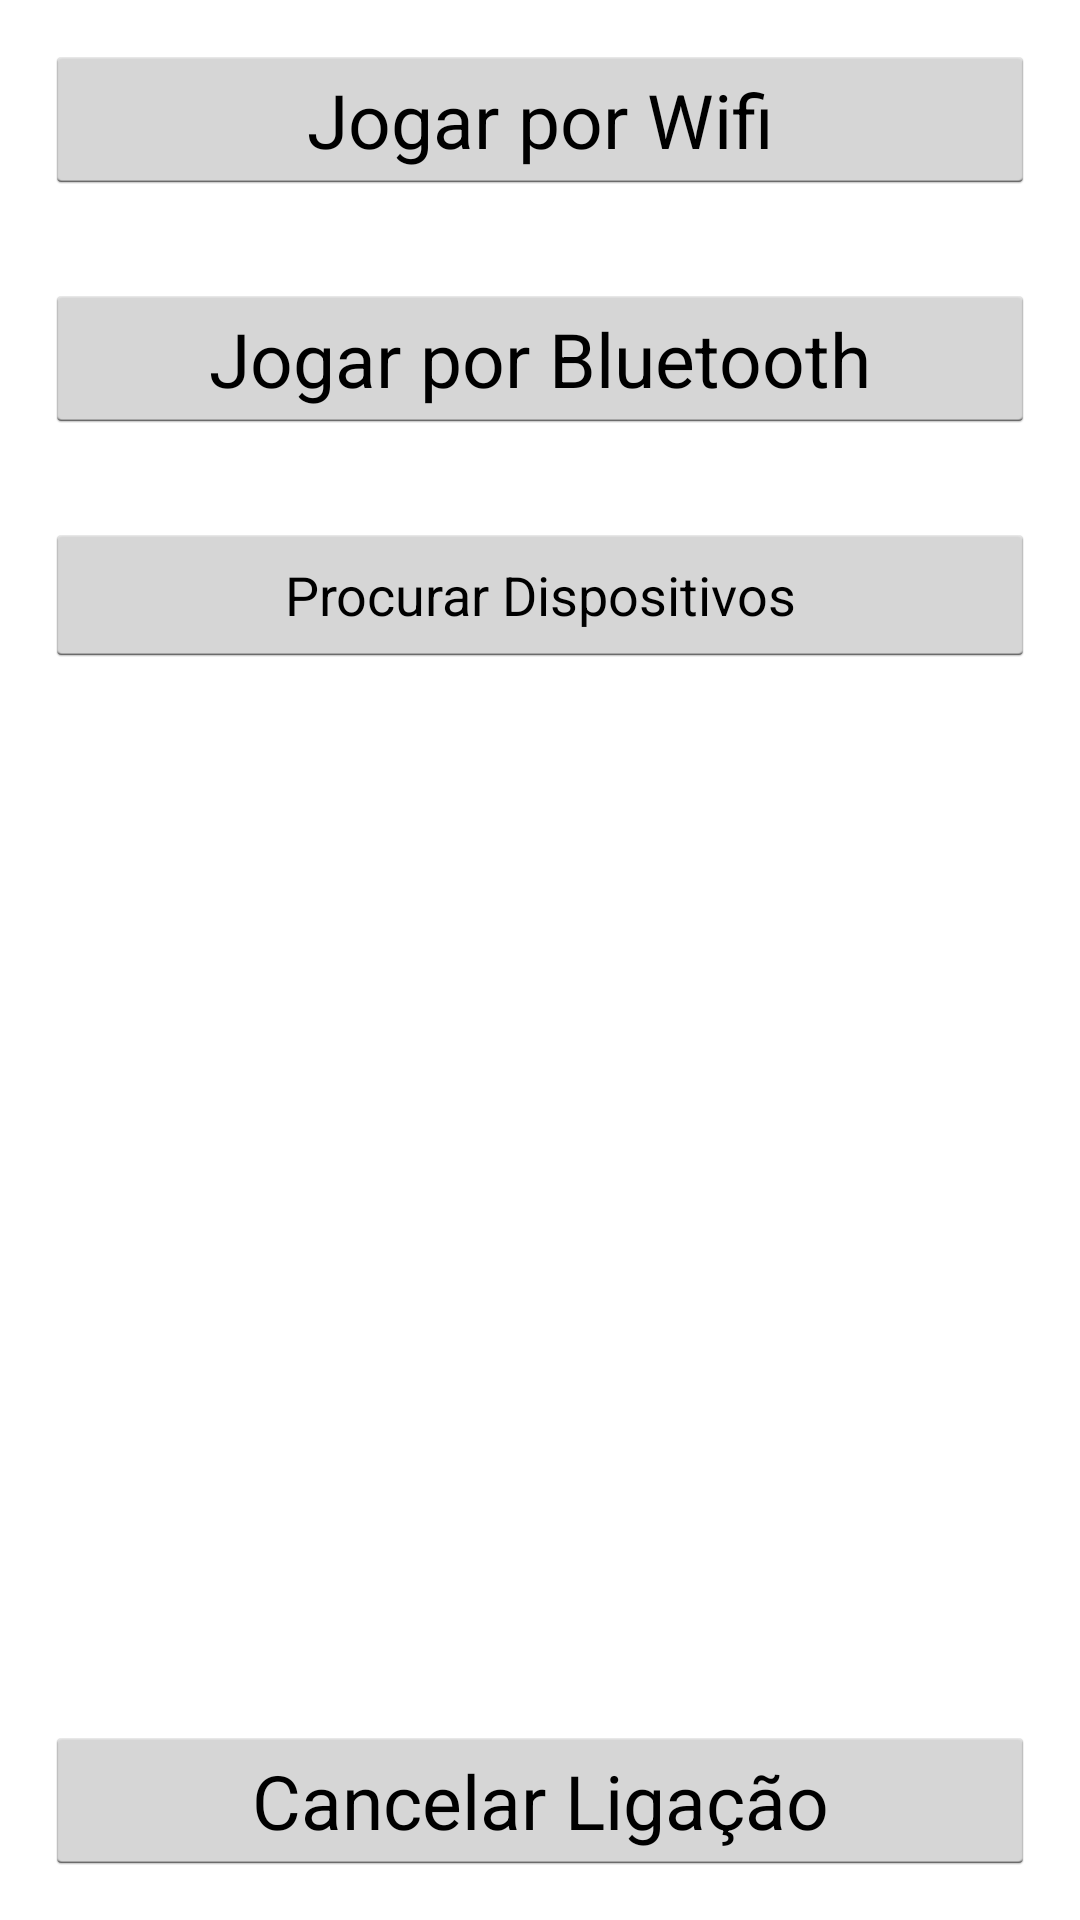

The Android layout XML behind this screen, and the referenced resources:
<!-- AndroidManifest.xml: application theme AppTheme -->
<!-- res/layout/muiltinicio.xml -->
<?xml version="1.0" encoding="utf-8"?>
<LinearLayout xmlns:android="http://schemas.android.com/apk/res/android"
    android:layout_width="match_parent"
    android:layout_height="match_parent"
    android:orientation="vertical" >

    <Button
        android:id="@+id/buttonWifi"
        android:layout_width="match_parent"
        android:layout_height="wrap_content"
        android:layout_margin="15dp"
        android:text="Jogar por Wifi"
        android:textSize="25sp" />

    <Button
        android:id="@+id/buttonBlue"
        android:layout_width="match_parent"
        android:layout_height="wrap_content"
        android:layout_margin="15dp"
        android:text="Jogar por Bluetooth"
        android:textSize="25sp" />

    <Button
        android:id="@+id/buttonProcurar"
        android:layout_width="match_parent"
        android:layout_height="wrap_content"
        android:layout_margin="15dp"
        android:text="Procurar Dispositivos" />

    <TextView
        android:id="@+id/textViewPerrs"
        android:layout_width="match_parent"
        android:layout_height="match_parent"
        android:layout_weight="1" />

    <Button
        android:id="@+id/buttonCancelarLigacao"
        android:layout_width="match_parent"
        android:layout_height="wrap_content"
        android:layout_margin="15dp"
        android:text="Cancelar Ligação"
        android:textSize="25sp" />

</LinearLayout>
<!-- resources referenced by this layout -->
<resources>
  <style name="AppTheme" parent="AppBaseTheme">
  
      </style>
  <style name="AppBaseTheme" parent="android:Theme.Holo.Light">
  
      </style>
</resources>
